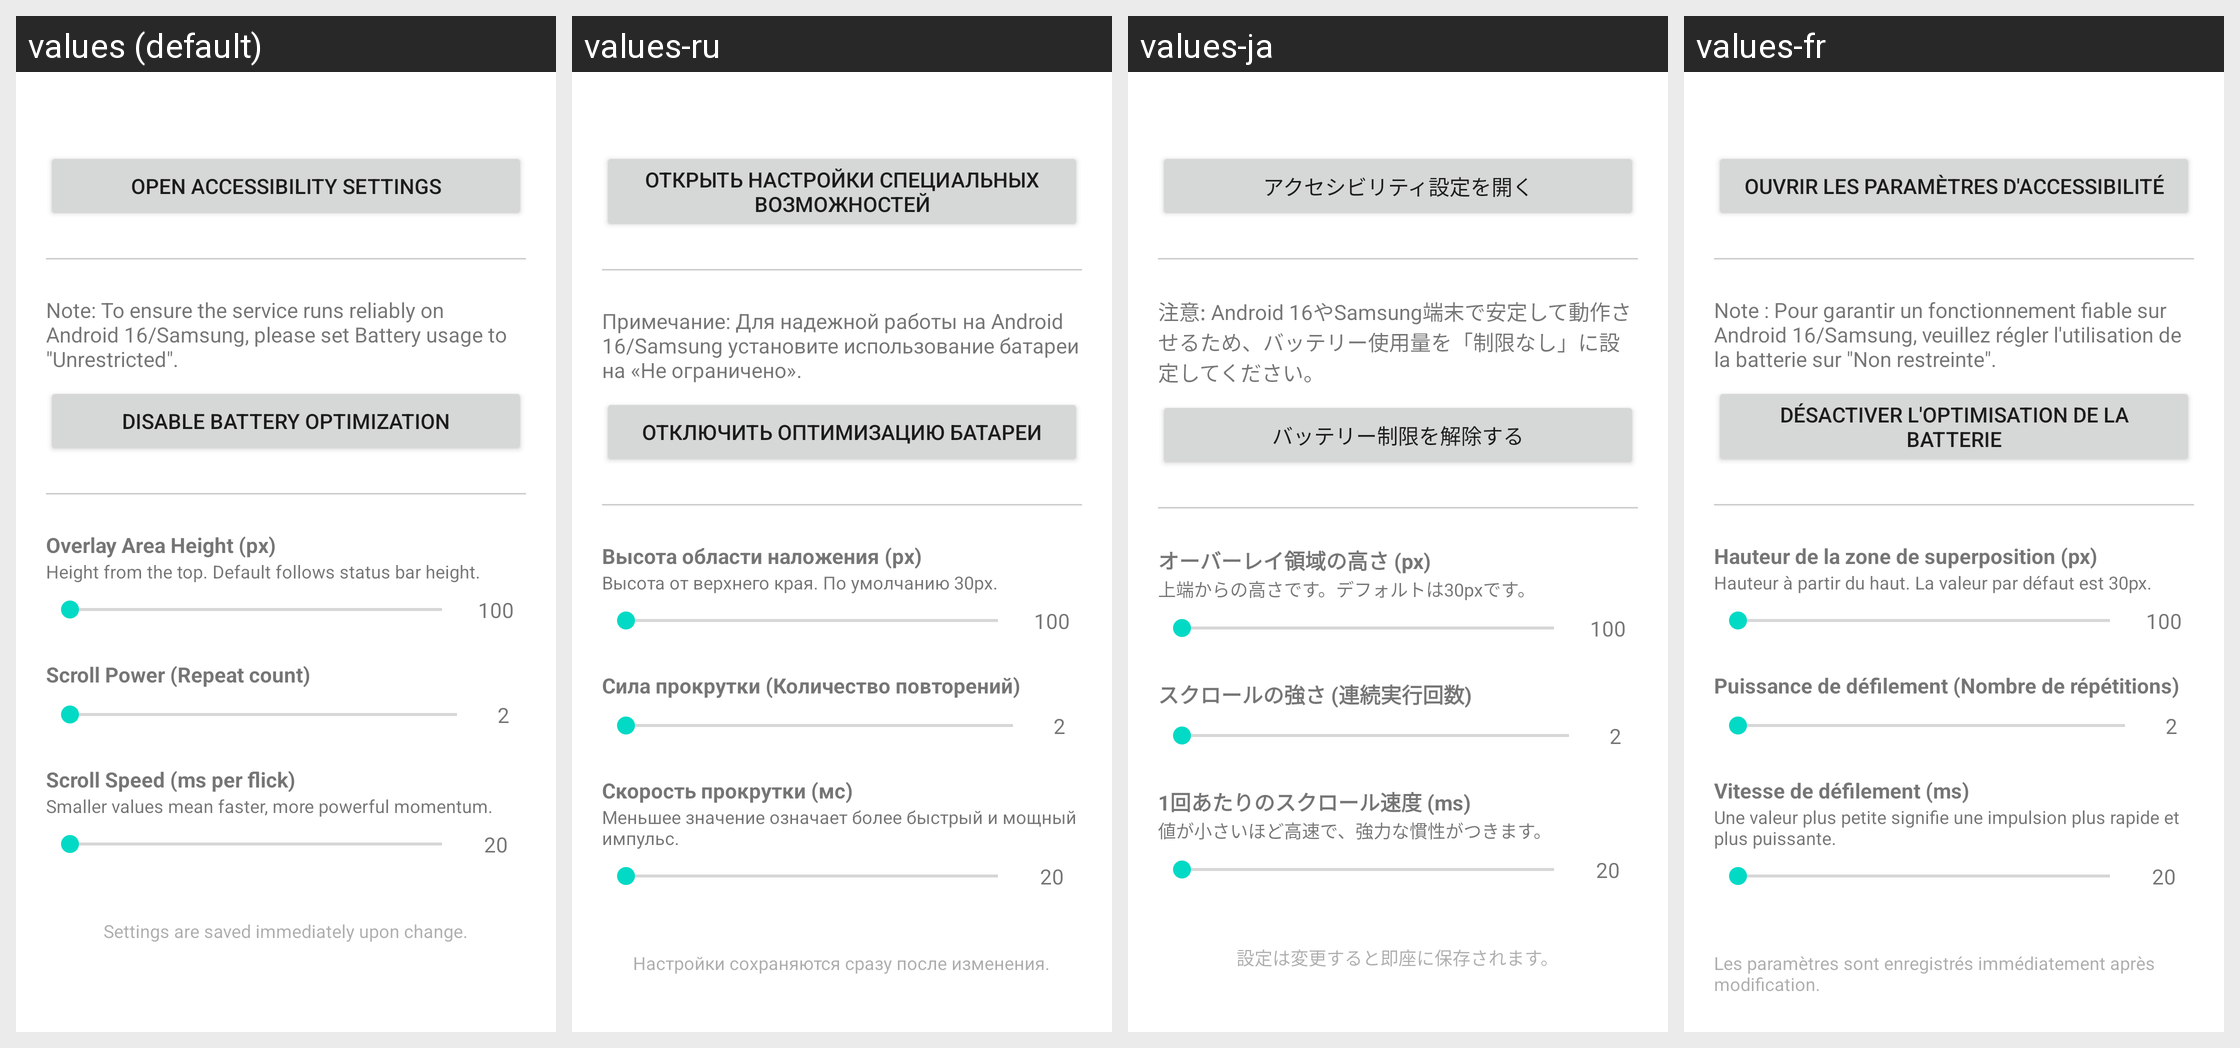

Locale-by-locale string values for the Android screen shown in this grid:
Android screen res/layout/activity_main.xml rendered under 4 locales, left to right: values (default), values-ru, values-ja, values-fr. Device: Nexus 5 (rendered at 1080×1920; each locale shown at half size, 540×960, under a caption strip naming it); theme Theme.TapToTop.
Other locales in the repository, not shown: values-zh-rCN.
Strings drawn on this screen, with the default value and each locale's value (text and hints the layout hard-codes, and strings that could not be matched under every locale, appear in the picture but are not listed):

btn_open_settings
  values: Open Accessibility Settings
  values-ru: Открыть настройки специальных возможностей
  values-ja: アクセシビリティ設定を開く
  values-fr: Ouvrir les paramètres d'accessibilité

battery_hint
  values: Note: To ensure the service runs reliably on Android 16/Samsung, please set Battery usage to "Unrestricted".
  values-ru: Примечание: Для надежной работы на Android 16/Samsung установите использование батареи на «Не ограничено».
  values-ja: 注意: Android 16やSamsung端末で安定して動作させるため、バッテリー使用量を「制限なし」に設定してください。
  values-fr: Note : Pour garantir un fonctionnement fiable sur Android 16/Samsung, veuillez régler l'utilisation de la batterie sur "Non restreinte".

btn_battery_settings
  values: Disable Battery Optimization
  values-ru: Отключить оптимизацию батареи
  values-ja: バッテリー制限を解除する
  values-fr: Désactiver l'optimisation de la batterie

label_overlay_height
  values: Overlay Area Height (px)
  values-ru: Высота области наложения (px)
  values-ja: オーバーレイ領域の高さ (px)
  values-fr: Hauteur de la zone de superposition (px)

label_overlay_height_hint
  values: Height from the top. Default follows status bar height.
  values-ru: Высота от верхнего края. По умолчанию 30px.
  values-ja: 上端からの高さです。デフォルトは30pxです。
  values-fr: Hauteur à partir du haut. La valeur par défaut est 30px.

label_repeat_count
  values: Scroll Power (Repeat count)
  values-ru: Сила прокрутки (Количество повторений)
  values-ja: スクロールの強さ (連続実行回数)
  values-fr: Puissance de défilement (Nombre de répétitions)

label_duration
  values: Scroll Speed (ms per flick)
  values-ru: Скорость прокрутки (мс)
  values-ja: 1回あたりのスクロール速度 (ms)
  values-fr: Vitesse de défilement (ms)

label_duration_hint
  values: Smaller values mean faster, more powerful momentum.
  values-ru: Меньшее значение означает более быстрый и мощный импульс.
  values-ja: 値が小さいほど高速で、強力な慣性がつきます。
  values-fr: Une valeur plus petite signifie une impulsion plus rapide et plus puissante.

label_settings_auto_save
  values: Settings are saved immediately upon change.
  values-ru: Настройки сохраняются сразу после изменения.
  values-ja: 設定は変更すると即座に保存されます。
  values-fr: Les paramètres sont enregistrés immédiatement après modification.
